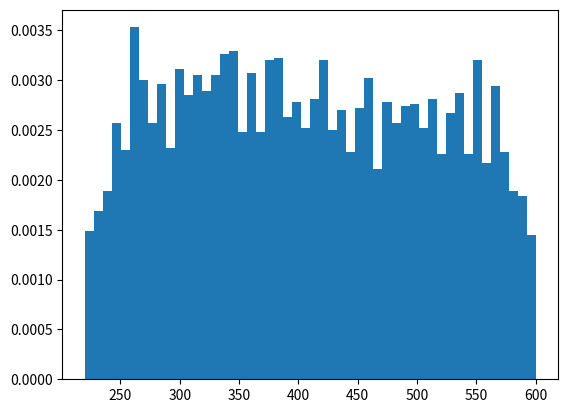

Write Python code to recreate this figure.
import random as rd
import numpy as np
import pandas as pd
import matplotlib.pyplot as plt

def generate_scenarios() -> list[list[float]]:
    rd.seed(0)
    minutes =  [i for i in range(0,60)]
    loads = [ [rd.randint(220,600)] for i in range(300)]
    for k in range(300):
        for i in range(1,60):
            random = rd.randint(max(220-loads[k][i-1],-35),min(600-loads[k][i-1],35))
            loads[k].append(loads[k][i-1]+random)
    return loads

def plot_distrib(loads_list):
    distrib = []
    for loads in loads_list:
        distrib += loads
    print(distrib)
    plt.hist(distrib, bins=50, density=True)
    plt.show()

plot_distrib(generate_scenarios()[:100])
